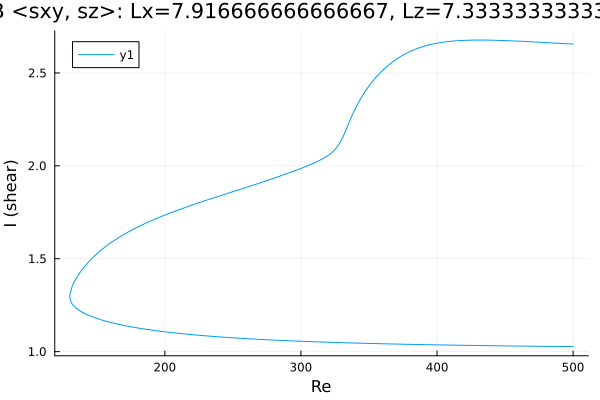

The data file committed next to this chart (first rows):
Re, shear
500.0, 1.027
499.7, 1.027
498.2, 1.027
496.8, 1.027
495.4, 1.027
494, 1.027
492.6, 1.027
491.2, 1.028
489.8, 1.028
488.3, 1.028
486.9, 1.028
485.5, 1.028
484.1, 1.028
482.7, 1.028
481.3, 1.028
479.9, 1.028
478.4, 1.028
477, 1.029
475.6, 1.029
474.2, 1.029
472.8, 1.029
471.4, 1.029
470, 1.029
468.5, 1.029
467.1, 1.029
465.7, 1.029
464.3, 1.03
462.9, 1.03
461.5, 1.03
460.1, 1.03
458.6, 1.03
457.2, 1.03
455.8, 1.03
454.4, 1.03
453, 1.031
451.6, 1.031
450.2, 1.031
448.7, 1.031
447.3, 1.031
445.9, 1.031
444.5, 1.031
443.1, 1.031
441.7, 1.032
440.3, 1.032
438.9, 1.032
437.4, 1.032
436, 1.032
434.6, 1.032
433.2, 1.032
431.8, 1.033
430.4, 1.033
429, 1.033
427.5, 1.033
426.1, 1.033
424.7, 1.033
423.3, 1.034
421.9, 1.034
420.5, 1.034
419.1, 1.034
417.6, 1.034
... 533 more rows
